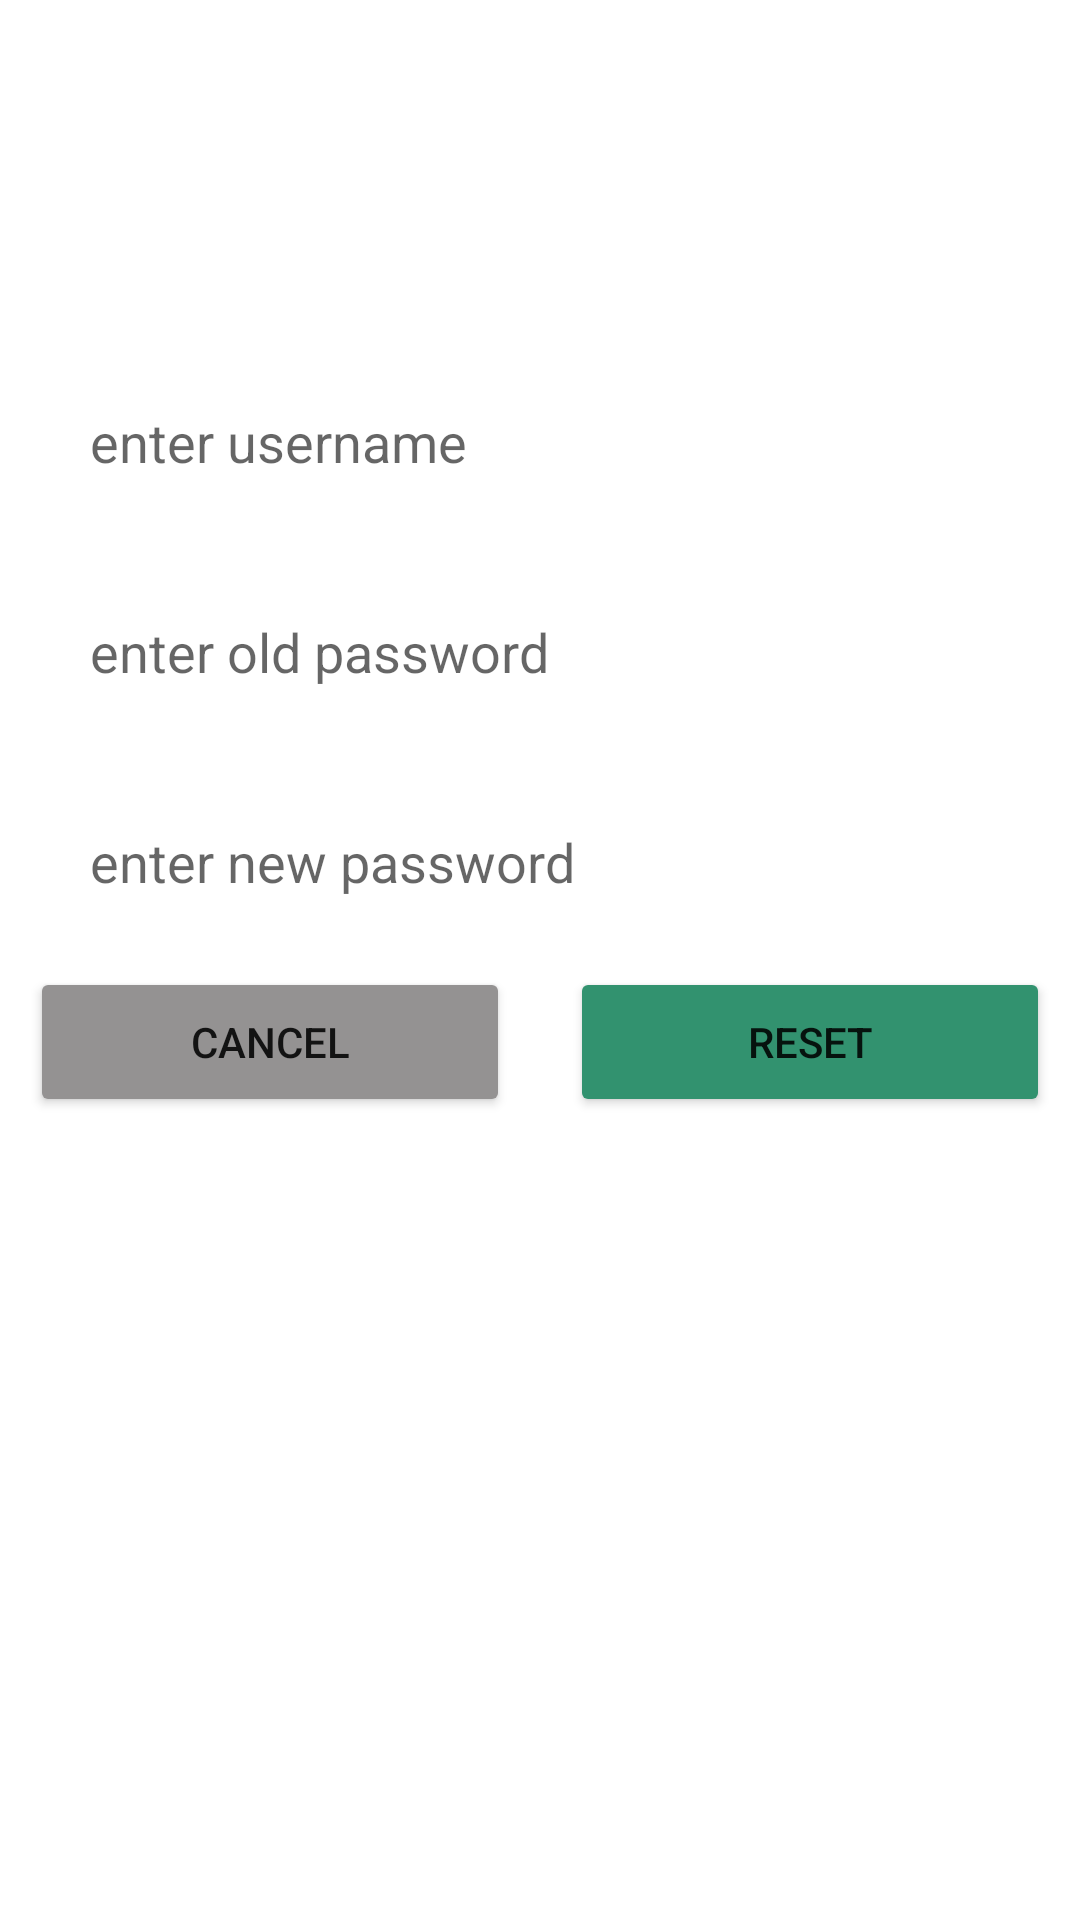

The Android layout XML behind this screen, and the referenced resources:
<!-- AndroidManifest.xml: application theme Theme.Project_A -->
<!-- res/layout/layout_resetpw.xml -->
<?xml version="1.0" encoding="utf-8"?>
<LinearLayout android:layout_height="match_parent"
    android:layout_width="match_parent"
    android:orientation="vertical"
    android:gravity="center"
    xmlns:android="http://schemas.android.com/apk/res/android">

            <EditText
                android:layout_width="match_parent"
                android:background="@drawable/broder_6black"
                android:layout_margin="10dp"
                android:id="@+id/edt_userName"
                android:hint="enter username"
                android:paddingHorizontal="20dp"
                android:layout_height="50dp"/>
            <EditText
                android:layout_width="match_parent"
                android:background="@drawable/broder_6black"
                android:layout_margin="10dp"
                android:id="@+id/edt_oldPW"
                android:hint="enter old password"
                android:paddingHorizontal="20dp"
                android:layout_height="50dp"/>
            <EditText
                android:layout_width="match_parent"
                android:background="@drawable/broder_6black"
                android:layout_margin="10dp"
                android:id="@+id/edt_newPW"
                android:hint="enter new password"
                android:paddingHorizontal="20dp"
                android:layout_height="50dp"/>

            <LinearLayout
                android:layout_width="match_parent"
                android:orientation="horizontal"
                android:layout_marginBottom="150dp"
                android:layout_height="55dp">

                <Button
                    android:layout_width="0dp"
                    android:layout_height="50dp"
                    android:layout_weight="1"
                    android:text="cancel"
                    android:id="@+id/bt_cancelRS"
                    android:layout_marginHorizontal="10dp"
                    android:backgroundTint="@color/gray"/>
                <Button
                    android:layout_width="0dp"
                    android:layout_height="50dp"
                    android:layout_weight="1"
                    android:text="reset"
                    android:layout_marginHorizontal="10dp"
                    android:id="@+id/bt_ChangePW"
                    android:backgroundTint="@color/Mint05"/>

            </LinearLayout>

</LinearLayout>
<!-- resources referenced by this layout -->
<resources>
  <color name="Mint05">#32926F</color>
  <color name="gray">#949292</color>
  <style name="Theme.Project_A" parent="Theme.MaterialComponents.DayNight.NoActionBar">
          
          <item name="colorPrimary">@color/purple_500</item>
          <item name="colorPrimaryVariant">@color/Mint06</item>
          <item name="colorOnPrimary">@color/white</item>
          
          <item name="colorSecondary">@color/teal_200</item>
          <item name="colorSecondaryVariant">@color/teal_700</item>
          <item name="colorOnSecondary">@color/black</item>
          
          <item name="android:statusBarColor">?attr/colorPrimaryVariant</item>
          
      </style>
  <color name="purple_500">#FF6200EE</color>
  <color name="Mint06">#267055</color>
  <color name="white">#FFFFFFFF</color>
  <color name="teal_200">#FF03DAC5</color>
  <color name="teal_700">#FF018786</color>
  <color name="black">#FF000000</color>
</resources>
